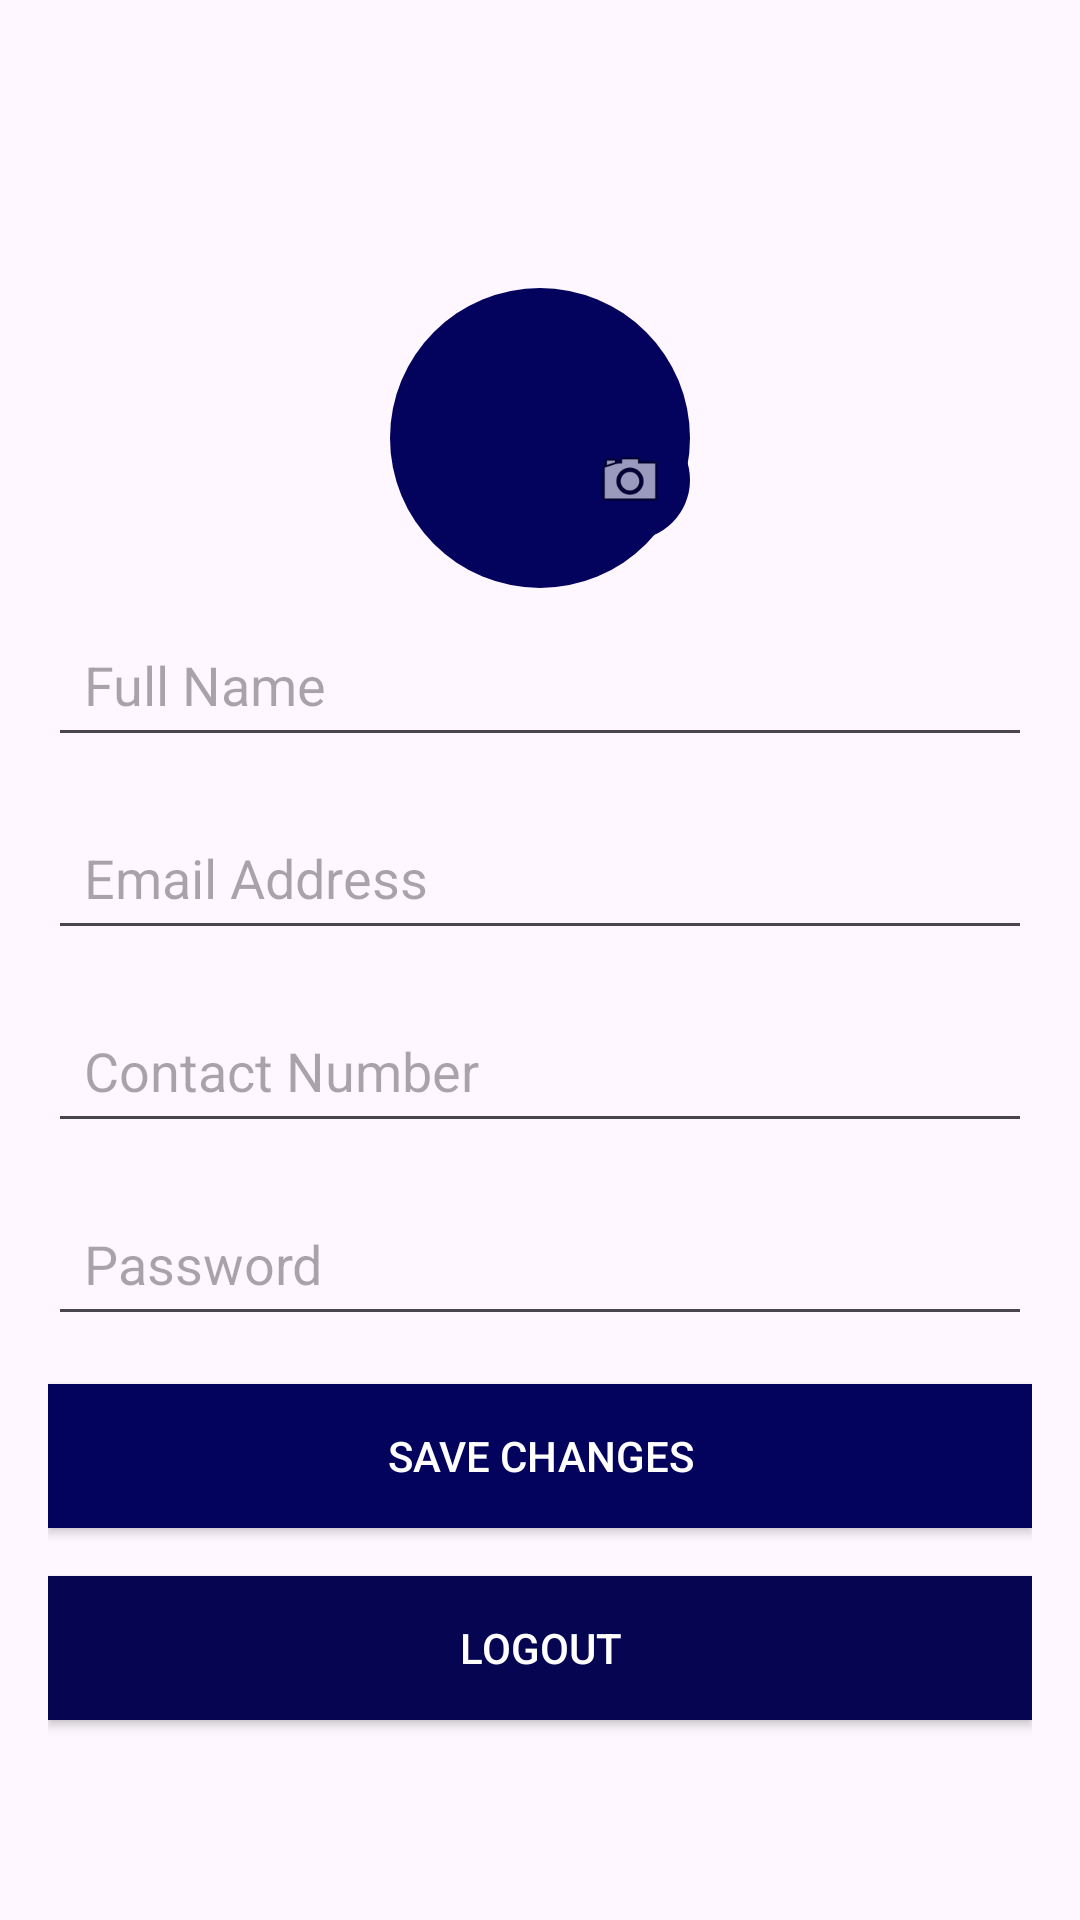

Layout XML and referenced resources for this Android screen:
<!-- AndroidManifest.xml: application theme Theme.EventinoEventTicketBookingApp -->
<!-- res/layout/activity_edit_profile.xml -->
<?xml version="1.0" encoding="utf-8"?>
<ScrollView
    xmlns:android="http://schemas.android.com/apk/res/android"
    xmlns:app="http://schemas.android.com/apk/res-auto"
    android:layout_width="match_parent"
    android:layout_height="match_parent"
    android:padding="16dp"
    android:id="@+id/edit_profile">

    <LinearLayout
        android:orientation="vertical"
        android:layout_width="match_parent"
        android:layout_height="wrap_content">
        
        <RelativeLayout
            android:layout_width="match_parent"
            android:layout_height="wrap_content"
            android:layout_marginBottom="16dp">

            <ImageView
                android:id="@+id/back_icon_edit_profile"
                android:layout_width="40dp"
                android:layout_height="40dp"
                android:src="@drawable/back"
                android:layout_alignParentStart="true"
                android:layout_marginStart="8dp"
                android:layout_marginTop="16dp"
                android:contentDescription="Back Icon" />

        </RelativeLayout>
        
        <RelativeLayout
            android:layout_width="match_parent"
            android:layout_height="wrap_content"
            android:gravity="center">

            <ImageView
                android:id="@+id/profile_picture"
                android:layout_width="100dp"
                android:layout_height="100dp"
                android:layout_centerInParent="true"
                android:src="@drawable/profile"
                android:layout_marginBottom="16dp"
                android:contentDescription="Profile Picture"
                android:scaleType="centerCrop"
                android:background="@drawable/circle_shape"/>

            <ImageView
                android:id="@+id/camera_icon"
                android:layout_width="40dp"
                android:layout_height="40dp"
                android:layout_alignBottom="@id/profile_picture"
                android:layout_alignEnd="@id/profile_picture"
                app:srcCompat="@android:drawable/ic_menu_camera"
                android:contentDescription="Camera Icon"
                android:padding="8dp"
                android:background="@drawable/circle_shape"
                android:layout_marginBottom="8dp" />

        </RelativeLayout>

        
        <EditText
            android:id="@+id/edit_name"
            android:layout_width="match_parent"
            android:layout_height="wrap_content"
            android:hint="Full Name"
            android:textColor="@color/black"
            android:padding="12dp"
            android:layout_marginBottom="16dp"/>

        
        <EditText
            android:id="@+id/edit_email"
            android:layout_width="match_parent"
            android:layout_height="wrap_content"
            android:hint="Email Address"
            android:textColor="@color/black"
            android:padding="12dp"
            android:layout_marginBottom="16dp"/>

        
        <EditText
            android:id="@+id/edit_contact"
            android:layout_width="match_parent"
            android:layout_height="wrap_content"
            android:hint="Contact Number"
            android:textColor="@color/black"
            android:padding="12dp"
            android:layout_marginBottom="16dp"/>

        
        <EditText
            android:id="@+id/edit_password"
            android:layout_width="match_parent"
            android:layout_height="wrap_content"
            android:hint="Password"
            android:inputType="textPassword"
            android:textColor="@color/black"
            android:padding="12dp"
            android:layout_marginBottom="16dp"/>

        
        <Button
            android:id="@+id/save_changes_button"
            android:layout_width="match_parent"
            android:layout_height="wrap_content"
            android:text="Save Changes"
            android:textColor="@color/white"
            android:background="@color/blue"
            android:layout_marginBottom="16dp"/>

        
        <Button
            android:id="@+id/logout_button"
            android:layout_width="match_parent"
            android:layout_height="wrap_content"
            android:text="Logout"
            android:textColor="@color/white"
            android:background="#050552"
            android:layout_marginBottom="16dp"/>
    </LinearLayout>
</ScrollView>
<!-- resources referenced by this layout -->
<resources>
  <color name="black">#FF000000</color>
  <color name="blue">#03035D</color>
  <color name="white">#FFFFFFFF</color>
  <!-- drawable circle_shape (drawable) -->
  <?xml version="1.0" encoding="utf-8"?>
  <shape xmlns:android="http://schemas.android.com/apk/res/android">
      <solid android:color="@color/blue"/>
      <corners android:radius="50dp"/>
  </shape>
  <style name="Theme.EventinoEventTicketBookingApp" parent="Base.Theme.EventinoEventTicketBookingApp" />
  <style name="Base.Theme.EventinoEventTicketBookingApp" parent="Theme.Material3.DayNight.NoActionBar">
          
          <item name="colorPrimary">@color/blue_light_sky</item>
      </style>
  <color name="blue_light_sky">#87CEFA</color>
</resources>
